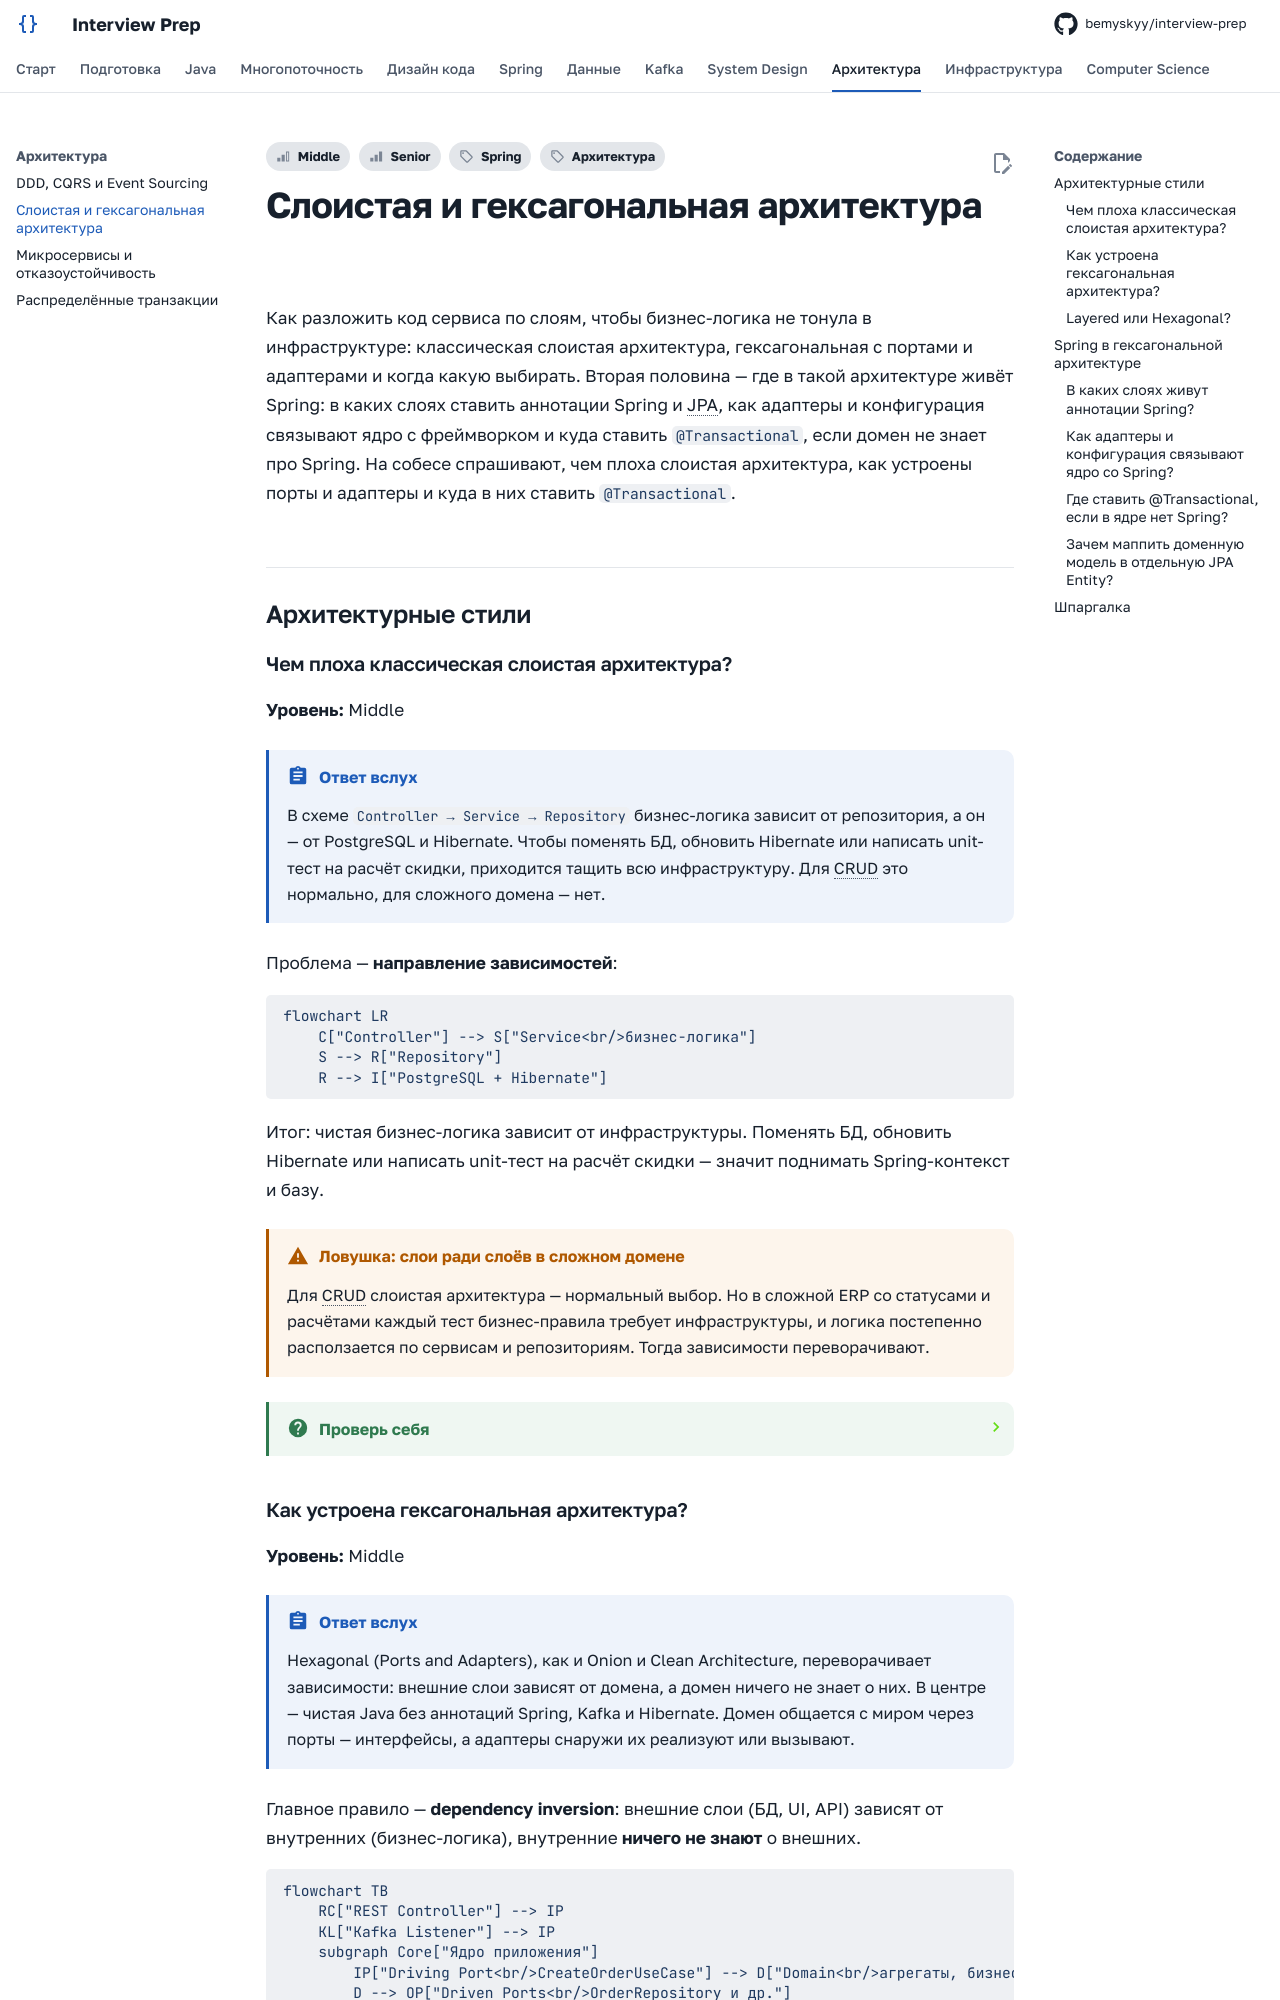

repository: bemyskyy/interview-prep · page: architecture/hexagonal/index.html · generator: mkdocs

---
tags:
  - Middle
  - Senior
  - Архитектура
  - Spring
---

# Слоистая и гексагональная архитектура

Как разложить код сервиса по слоям, чтобы бизнес-логика не тонула в инфраструктуре: классическая слоистая архитектура, гексагональная с портами и адаптерами и когда какую выбирать. Вторая половина — где в такой архитектуре живёт Spring: в каких слоях ставить аннотации Spring и JPA, как адаптеры и конфигурация связывают ядро с фреймворком и куда ставить `@Transactional`, если домен не знает про Spring. На собесе спрашивают, чем плоха слоистая архитектура, как устроены порты и адаптеры и куда в них ставить `@Transactional`.

## Архитектурные стили { #styles }

### Чем плоха классическая слоистая архитектура? { #layered }

**Уровень:** Middle

!!! abstract "Ответ вслух"
    В схеме `Controller → Service → Repository` бизнес-логика зависит от репозитория, а он — от PostgreSQL и Hibernate. Чтобы поменять БД, обновить Hibernate или написать unit-тест на расчёт скидки, приходится тащить всю инфраструктуру. Для CRUD это нормально, для сложного домена — нет.

Проблема — **направление зависимостей**:

```mermaid
flowchart LR
    C["Controller"] --> S["Service<br/>бизнес-логика"]
    S --> R["Repository"]
    R --> I["PostgreSQL + Hibernate"]
```

Итог: чистая бизнес-логика зависит от инфраструктуры. Поменять БД, обновить Hibernate или написать unit-тест на расчёт скидки — значит поднимать Spring-контекст и базу.

!!! warning "Ловушка: слои ради слоёв в сложном домене"
    Для CRUD слоистая архитектура — нормальный выбор. Но в сложной ERP со статусами и расчётами каждый тест бизнес-правила требует инфраструктуры, и логика постепенно расползается по сервисам и репозиториям. Тогда зависимости переворачивают.

??? question "Проверь себя"
    1. В какую сторону направлены зависимости в слоистой архитектуре?
    2. Почему unit-тест на расчёт скидки требует базы?
    3. Когда слоистая архитектура — нормальный выбор?

### Как устроена гексагональная архитектура? { #hexagonal }

**Уровень:** Middle

!!! abstract "Ответ вслух"
    Hexagonal (Ports and Adapters), как и Onion и Clean Architecture, переворачивает зависимости: внешние слои зависят от домена, а домен ничего не знает о них. В центре — чистая Java без аннотаций Spring, Kafka и Hibernate. Домен общается с миром через порты — интерфейсы, а адаптеры снаружи их реализуют или вызывают.

Главное правило — **dependency inversion**: внешние слои (БД, UI, API) зависят от внутренних (бизнес-логика), внутренние **ничего не знают** о внешних.

```mermaid
flowchart TB
    RC["REST Controller"] --> IP
    KL["Kafka Listener"] --> IP
    subgraph Core["Ядро приложения"]
        IP["Driving Port<br/>CreateOrderUseCase"] --> D["Domain<br/>агрегаты, бизнес-логика,<br/>чистая Java"]
        D --> OP["Driven Ports<br/>OrderRepository и др."]
    end
    PA["Postgres Adapter"] -. "реализует" .-> OP
    BA["Bank API Adapter"] -. "реализует" .-> OP
```

**Порты** — Java-интерфейсы внутри домена:

- **Driving Ports (входящие)** — как мир вызывает домен: `CreateOrderUseCase`.
- **Driven Ports (исходящие)** — как домен обращается к миру: `OrderRepository`. «Мне нужно сохранить заказ, вот контракт; кто и как — неважно».

**Адаптеры** — классы-реализации снаружи:

- **Driving Adapters** — `OrderRestController` принимает JSON и вызывает `CreateOrderUseCase`.
- **Driven Adapters** — `PostgresOrderRepository` реализует `OrderRepository` и мапит домен в Hibernate `@Entity`.

По кольцам код раскладывается так: в центре **Domain** (Entity, Value Objects, доменные сервисы — чистая Java), вокруг — **Application** (use case'ы и порты), снаружи — **Infrastructure** (Spring, JPA, Kafka, REST). **Onion** и **Clean Architecture** делают то же самое и рисуют концентрическими кругами: «зависимости указывают только внутрь».

Куда ставить аннотации Spring, `@Transactional` и как склеить слои конфигурацией — разобрано в [Spring в гексагональной архитектуре](#spring-ddd).

!!! warning "Ловушка: JPA-аннотации на доменных классах"
    Если пометить доменный `Order` аннотацией `@Entity`, домен снова зависит от Hibernate — и все плюсы гексагона пропадают. Доменная модель и JPA-сущность — разные классы, а driven-адаптер мапит одну в другую.

??? question "Проверь себя"
    1. Чем driving port отличается от driven port?
    2. Что такое адаптер и где он живёт?
    3. Что общего у Hexagonal, Onion и Clean Architecture?
